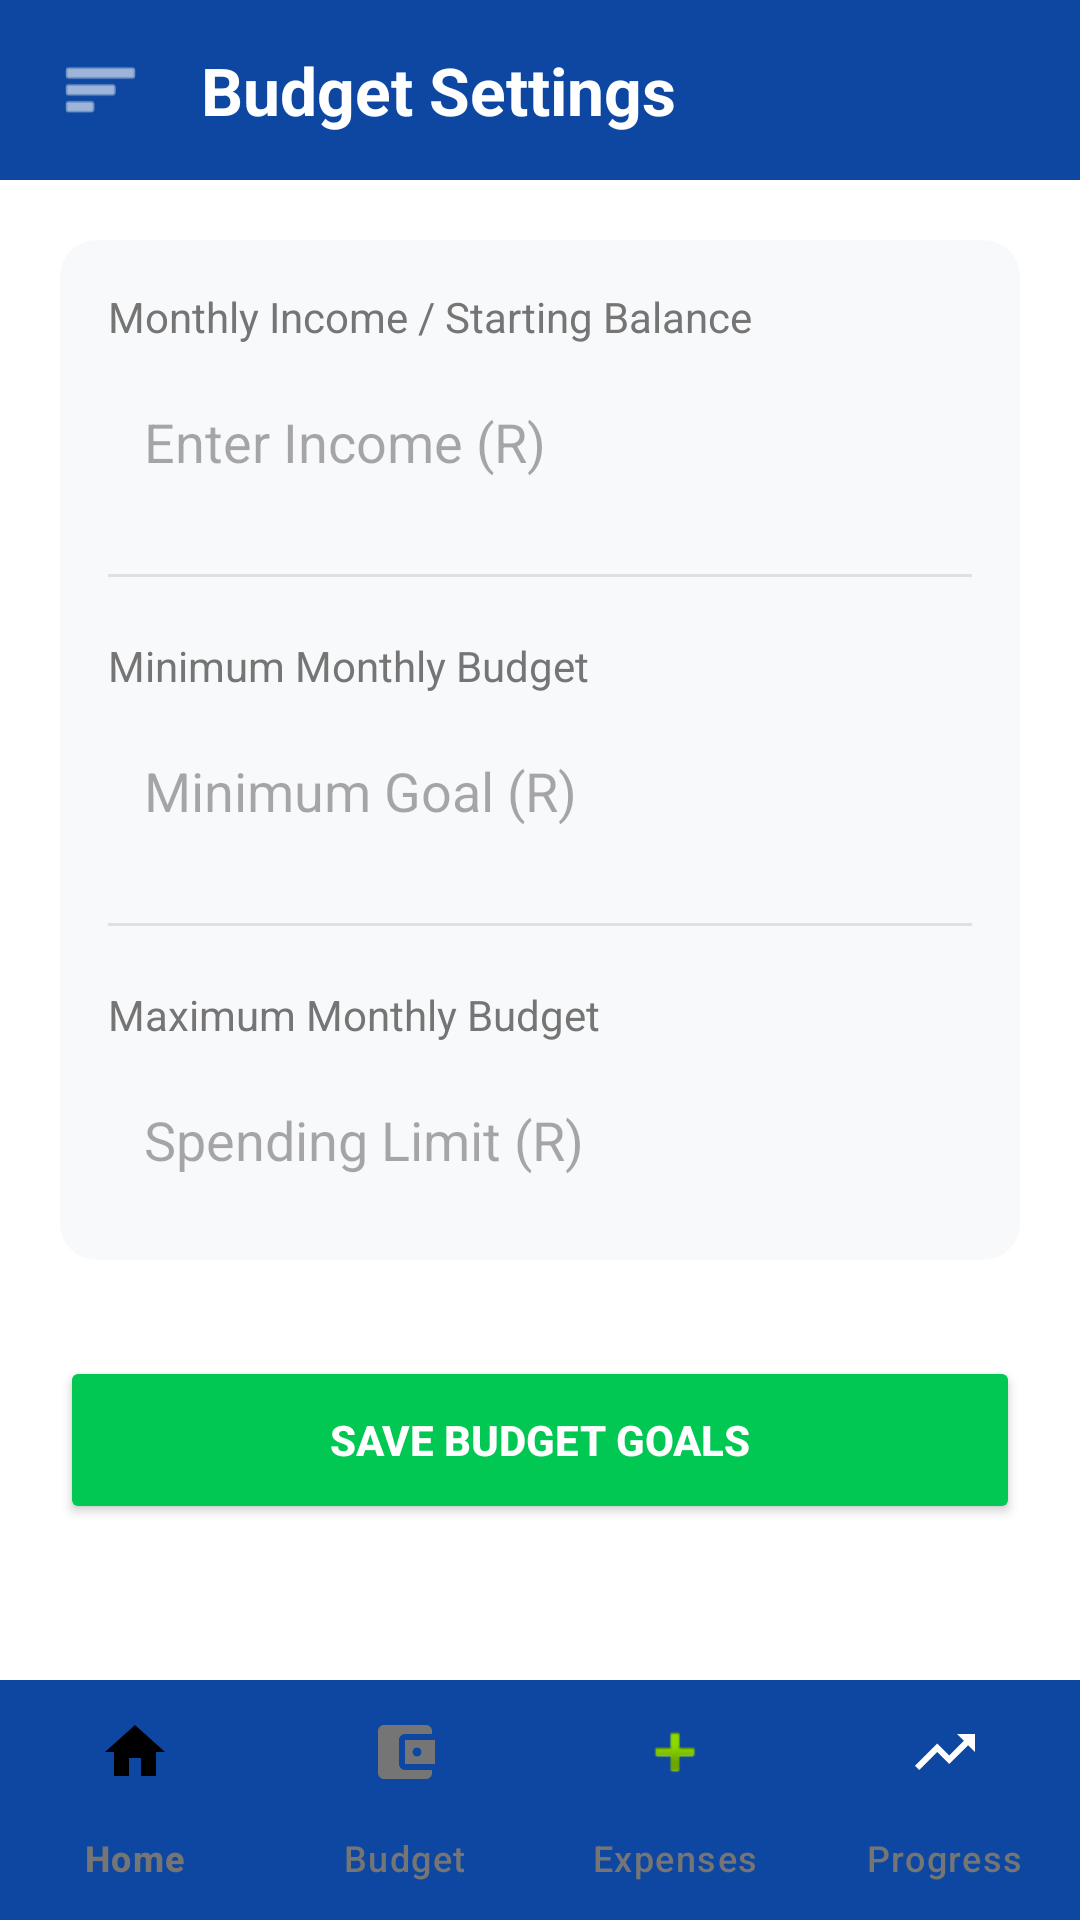

Reconstruct the res/layout file that produces this screen, plus the resources it refers to.
<!-- AndroidManifest.xml: application theme Theme.Navigation -->
<!-- res/layout/activity_budget.xml -->
<?xml version="1.0" encoding="utf-8"?>
<androidx.drawerlayout.widget.DrawerLayout xmlns:android="http://schemas.android.com/apk/res/android"
    xmlns:app="http://schemas.android.com/apk/res-auto"
    xmlns:tools="http://schemas.android.com/tools"
    android:id="@+id/drawer_layout"
    android:layout_width="match_parent"
    android:layout_height="match_parent"
    tools:context=".BudgetActivity">

    <LinearLayout
        android:id="@+id/main"
        android:layout_width="match_parent"
        android:layout_height="match_parent"
        android:orientation="vertical"
        android:background="@color/surface_light">

        
        <LinearLayout
            android:layout_width="match_parent"
            android:layout_height="60dp"
            android:orientation="horizontal"
            android:background="@color/primary_blue"
            android:gravity="center_vertical"
            android:paddingHorizontal="16dp">

            <ImageView
                android:id="@+id/btn_menu"
                android:layout_width="35dp"
                android:layout_height="35dp"
                android:src="@android:drawable/ic_menu_sort_by_size"
                app:tint="@color/white"
                android:layout_marginEnd="16dp"
                android:contentDescription="@string/desc_menu"
                android:padding="4dp"
                android:background="?attr/selectableItemBackgroundBorderless"/>

            <TextView
                android:layout_width="0dp"
                android:layout_weight="1"
                android:layout_height="wrap_content"
                android:text="@string/title_budget"
                android:textColor="@color/white"
                android:textSize="22sp"
                android:textStyle="bold" />

        </LinearLayout>

        <ScrollView
            android:layout_width="match_parent"
            android:layout_height="0dp"
            android:layout_weight="1">

            <LinearLayout
                android:layout_width="match_parent"
                android:layout_height="wrap_content"
                android:orientation="vertical"
                android:padding="20dp">

                
                <com.google.android.material.card.MaterialCardView
                    android:layout_width="match_parent"
                    android:layout_height="wrap_content"
                    app:cardCornerRadius="12dp"
                    app:cardElevation="0dp"
                    app:strokeWidth="0dp"
                    app:cardBackgroundColor="@color/background_gray"
                    android:layout_marginBottom="32dp">

                    <LinearLayout
                        android:layout_width="match_parent"
                        android:layout_height="wrap_content"
                        android:orientation="vertical"
                        android:padding="16dp">

                        
                        <TextView
                            android:text="@string/label_monthly_income"
                            android:textColor="@color/text_secondary"
                            android:textSize="14sp"
                            android:layout_width="match_parent"
                            android:layout_height="wrap_content"
                            android:maxLines="2"
                            android:ellipsize="end"
                            android:layout_marginBottom="8dp"/>
                        <EditText
                            android:id="@+id/etPocket"
                            android:layout_width="match_parent"
                            android:layout_height="wrap_content"
                            android:hint="@string/hint_income"
                            android:inputType="numberDecimal"
                            android:background="@android:color/transparent"
                            android:padding="12dp"
                            android:autofillHints="none" />

                        <View
                            android:layout_width="match_parent"
                            android:layout_height="1dp"
                            android:background="@color/gray_light"
                            android:layout_marginVertical="20dp"/>

                        
                        <TextView
                            android:text="@string/label_min_budget"
                            android:textColor="@color/text_secondary"
                            android:textSize="14sp"
                            android:layout_width="match_parent"
                            android:layout_height="wrap_content"
                            android:maxLines="2"
                            android:ellipsize="end"
                            android:layout_marginBottom="8dp"/>
                        <EditText
                            android:id="@+id/etMinBudget"
                            android:layout_width="match_parent"
                            android:layout_height="wrap_content"
                            android:hint="@string/hint_min_goal"
                            android:inputType="numberDecimal"
                            android:background="@android:color/transparent"
                            android:padding="12dp"
                            android:autofillHints="none" />

                        <View
                            android:layout_width="match_parent"
                            android:layout_height="1dp"
                            android:background="@color/gray_light"
                            android:layout_marginVertical="20dp"/>

                        
                        <TextView
                            android:text="@string/label_max_budget"
                            android:textColor="@color/text_secondary"
                            android:textSize="14sp"
                            android:layout_width="match_parent"
                            android:layout_height="wrap_content"
                            android:maxLines="2"
                            android:ellipsize="end"
                            android:layout_marginBottom="8dp"/>
                        <EditText
                            android:id="@+id/etMaxBudget"
                            android:layout_width="match_parent"
                            android:layout_height="wrap_content"
                            android:hint="@string/hint_spending_limit"
                            android:inputType="numberDecimal"
                            android:background="@android:color/transparent"
                            android:padding="12dp"
                            android:autofillHints="none" />
                    </LinearLayout>
                </com.google.android.material.card.MaterialCardView>

                
                <Button
                    android:id="@+id/btnSaveBudget"
                    android:layout_width="match_parent"
                    android:layout_height="56dp"
                    android:text="@string/btn_save_budget"
                    android:textColor="@color/white"
                    android:backgroundTint="@color/secondary_green"
                    android:insetTop="0dp"
                    android:insetBottom="0dp"
                    app:cornerRadius="4dp"
                    android:textStyle="bold"
                    android:elevation="0dp"/>

            </LinearLayout>
        </ScrollView>

        
        <com.google.android.material.bottomnavigation.BottomNavigationView
            android:id="@+id/bottom_navigation"
            android:layout_width="match_parent"
            android:layout_height="wrap_content"
            android:background="@color/primary_blue"
            app:menu="@menu/bottom_menu"
            app:labelVisibilityMode="labeled"
            app:itemTextColor="@color/nav_item_color"
            app:itemIconTint="@color/nav_item_color"/>

    </LinearLayout>

    
    <com.google.android.material.navigation.NavigationView
        android:id="@+id/nav_view"
        android:layout_width="wrap_content"
        android:layout_height="match_parent"
        android:layout_gravity="start"
        app:headerLayout="@layout/nav_header"
        app:menu="@menu/drawer_menu" />

</androidx.drawerlayout.widget.DrawerLayout>
<!-- res/layout/nav_header.xml (included above) -->
<?xml version="1.0" encoding="utf-8"?>
<LinearLayout xmlns:android="http://schemas.android.com/apk/res/android"
    xmlns:app="http://schemas.android.com/apk/res-auto"
    android:layout_width="match_parent"
    android:layout_height="176dp"
    android:background="@color/primary_blue"
    android:gravity="bottom"
    android:orientation="vertical"
    android:padding="16dp"
    android:theme="@style/ThemeOverlay.AppCompat.Dark">

    
    <com.google.android.material.imageview.ShapeableImageView
        android:id="@+id/nav_header_image"
        android:layout_width="70dp"
        android:layout_height="70dp"
        android:scaleType="centerCrop"
        app:shapeAppearanceOverlay="@style/CircleImage"
        app:strokeColor="@color/white"
        app:strokeWidth="2dp"
        android:src="@drawable/pennywise5"
        />

    
    <TextView
        android:id="@+id/nav_header_name"
        android:layout_width="match_parent"
        android:layout_height="wrap_content"
        android:paddingTop="8dp"
        android:text="@string/placeholder_user_name"
        android:textStyle="bold"
        android:textColor="@color/white"
        android:textAppearance="@style/TextAppearance.AppCompat.Body1" />


</LinearLayout>
<!-- resources referenced by this layout -->
<resources>
  <color name="background_gray">#F8F9FA</color>
  <color name="gray_light">#E0E0E0</color>
  <color name="primary_blue">#0D47A1</color>
  <color name="secondary_green">#00C853</color>
  <color name="surface_light">#FFFFFF</color>
  <color name="text_secondary">#757575</color>
  <color name="white">#FFFFFFFF</color>
  <!-- drawable pennywise5: png bitmap (drawable, 107052 bytes) -->
  <string name="btn_save_budget">Save Budget Goals</string>
  <string name="desc_menu">Menu</string>
  <string name="hint_income">Enter Income (R)</string>
  <string name="hint_min_goal">Minimum Goal (R)</string>
  <string name="hint_spending_limit">Spending Limit (R)</string>
  <string name="label_max_budget">Maximum Monthly Budget</string>
  <string name="label_min_budget">Minimum Monthly Budget</string>
  <string name="label_monthly_income">Monthly Income / Starting Balance</string>
  <string name="placeholder_user_name">User Name</string>
  <string name="title_budget">Budget Settings</string>
  <style name="CircleImage" parent="">
          <item name="cornerSize">50%</item>
      </style>
  <style name="Theme.Navigation" parent="Theme.Material3.DayNight.NoActionBar">
          
          <item name="colorPrimary">@color/primary_blue</item>
          <item name="colorOnPrimary">@color/white</item>
          
          <item name="colorSecondary">@color/secondary_green</item>
          <item name="colorOnSecondary">@color/white</item>
  
          
          <item name="android:windowBackground">@color/background_gray</item>
          <item name="colorSurface">@color/white</item>
          <item name="colorOnSurface">@color/text_primary</item>
          <item name="android:textColorPrimary">@color/text_primary</item>
          <item name="android:textColorSecondary">@color/text_secondary</item>
  
          
          <item name="android:statusBarColor">@android:color/transparent</item>
          <item name="android:navigationBarColor">@android:color/transparent</item>
          <item name="android:windowTranslucentStatus">false</item>
          <item name="android:windowTranslucentNavigation">false</item>
          <item name="android:windowDrawsSystemBarBackgrounds">true</item>
  
          
          <item name="bottomNavigationStyle">@style/Widget.App.BottomNavigationView</item>
      </style>
  <color name="text_primary">#212121</color>
  <style name="Widget.App.BottomNavigationView" parent="Widget.Material3.BottomNavigationView">
          <item name="itemActiveIndicatorStyle">@style/App.Custom.Indicator</item>
      </style>
  <style name="App.Custom.Indicator" parent="Widget.Material3.BottomNavigationView.ActiveIndicator">
          <item name="android:color">@color/primary_blue</item>
      </style>
</resources>
